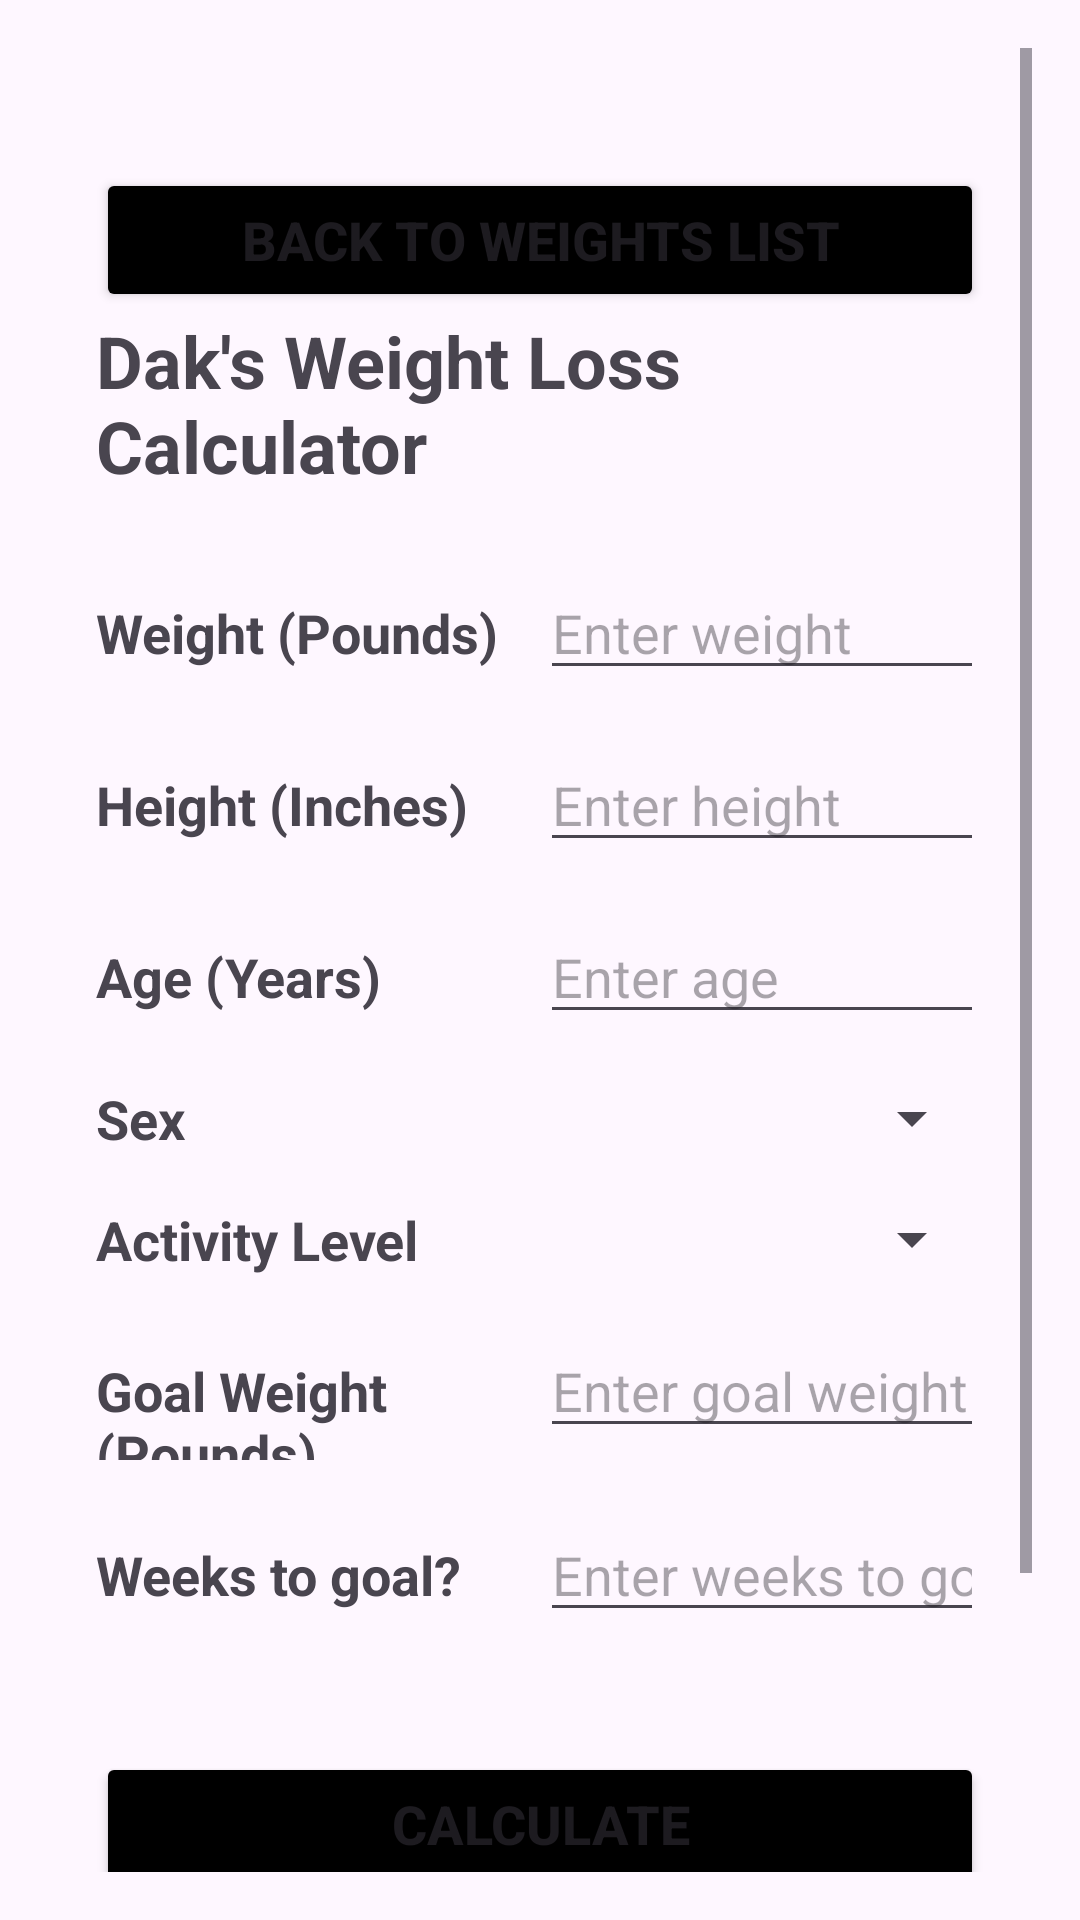

The Android layout XML behind this screen, and the referenced resources:
<!-- AndroidManifest.xml: application theme Theme.WeightTrackerApp -->
<!-- res/layout/activity_wlc.xml -->
<?xml version="1.0" encoding="utf-8"?>
<ScrollView xmlns:android="http://schemas.android.com/apk/res/android"
    android:layout_width="match_parent"
    android:layout_height="match_parent"
    android:padding="16dp">

    <LinearLayout
        android:id="@+id/main"
        android:layout_width="match_parent"
        android:layout_height="wrap_content"
        android:orientation="vertical"
        android:padding="16dp">

        <Button
            android:id="@+id/backToMain"
            android:layout_width="match_parent"
            android:layout_height="wrap_content"
            android:text="Back to Weights List"
            android:textStyle="bold"
            android:textSize="18sp"
            android:backgroundTint="@color/black"
            android:layout_marginTop="24dp" />

        <TextView
            android:layout_width="wrap_content"
            android:layout_height="wrap_content"
            android:text="Dak's Weight Loss Calculator"
            android:textSize="24sp"
            android:textStyle="bold"
            android:layout_gravity="center"
            android:paddingBottom="24dp" />

        <LinearLayout
            android:layout_width="match_parent"
            android:layout_height="wrap_content"
            android:orientation="horizontal"
            android:paddingBottom="16dp">

            <TextView
                android:layout_width="0dp"
                android:layout_height="wrap_content"
                android:layout_weight="1"
                android:text="Weight (Pounds)"
                android:textStyle="bold"
                android:textSize="18sp" />

            <EditText
                android:id="@+id/calcWeight"
                android:layout_width="0dp"
                android:layout_height="wrap_content"
                android:layout_weight="1"
                android:inputType="numberDecimal"
                android:hint="Enter weight" />
        </LinearLayout>

        <LinearLayout
            android:layout_width="match_parent"
            android:layout_height="wrap_content"
            android:orientation="horizontal"
            android:paddingBottom="16dp">

            <TextView
                android:layout_width="0dp"
                android:layout_height="wrap_content"
                android:layout_weight="1"
                android:text="Height (Inches)"
                android:textStyle="bold"
                android:textSize="18sp" />

            <EditText
                android:id="@+id/calcHeight"
                android:layout_width="0dp"
                android:layout_height="wrap_content"
                android:layout_weight="1"
                android:inputType="numberDecimal"
                android:hint="Enter height" />
        </LinearLayout>

        <LinearLayout
            android:layout_width="match_parent"
            android:layout_height="wrap_content"
            android:orientation="horizontal"
            android:paddingBottom="16dp">

            <TextView
                android:layout_width="0dp"
                android:layout_height="wrap_content"
                android:layout_weight="1"
                android:text="Age (Years)"
                android:textStyle="bold"
                android:textSize="18sp" />

            <EditText
                android:id="@+id/calcAge"
                android:layout_width="0dp"
                android:layout_height="wrap_content"
                android:layout_weight="1"
                android:inputType="number"
                android:hint="Enter age" />
        </LinearLayout>

        <LinearLayout
            android:layout_width="match_parent"
            android:layout_height="wrap_content"
            android:orientation="horizontal"
            android:paddingBottom="16dp">

            <TextView
                android:layout_width="0dp"
                android:layout_height="wrap_content"
                android:layout_weight="1"
                android:text="Sex"
                android:textStyle="bold"
                android:textSize="18sp" />

            <Spinner
                android:id="@+id/calcSex"
                android:layout_width="0dp"
                android:layout_height="wrap_content"
                android:layout_weight="1"/>
        </LinearLayout>

        <LinearLayout
            android:layout_width="match_parent"
            android:layout_height="wrap_content"
            android:orientation="horizontal"
            android:paddingBottom="16dp">

            <TextView
                android:layout_width="0dp"
                android:layout_height="wrap_content"
                android:layout_weight="1"
                android:text="Activity Level"
                android:textStyle="bold"
                android:textSize="18sp" />

            <Spinner
                android:id="@+id/calcActivityLevel"
                android:layout_width="0dp"
                android:layout_height="wrap_content"
                android:layout_weight="1"/>
        </LinearLayout>

        <LinearLayout
            android:layout_width="match_parent"
            android:layout_height="wrap_content"
            android:orientation="horizontal"
            android:paddingBottom="16dp">

            <TextView
                android:layout_width="0dp"
                android:layout_height="wrap_content"
                android:layout_weight="1"
                android:text="Goal Weight (Pounds)"
                android:textStyle="bold"
                android:textSize="18sp" />

            <EditText
                android:id="@+id/calcGoalWeight"
                android:layout_width="0dp"
                android:layout_height="wrap_content"
                android:layout_weight="1"
                android:inputType="number"
                android:hint="Enter goal weight" />
        </LinearLayout>

        <LinearLayout
            android:layout_width="match_parent"
            android:layout_height="wrap_content"
            android:orientation="horizontal"
            android:paddingBottom="16dp">

            <TextView
                android:layout_width="0dp"
                android:layout_height="wrap_content"
                android:layout_weight="1"
                android:text="Weeks to goal?"
                android:textStyle="bold"
                android:textSize="18sp" />

            <EditText
                android:id="@+id/calcWeeks"
                android:layout_width="0dp"
                android:layout_height="wrap_content"
                android:layout_weight="1"
                android:inputType="number"
                android:hint="Enter weeks to goal" />
        </LinearLayout>

        <Button
            android:id="@+id/calcSubmit"
            android:layout_width="match_parent"
            android:layout_height="wrap_content"
            android:text="Calculate"
            android:textStyle="bold"
            android:textSize="18sp"
            android:backgroundTint="@color/black"
            android:layout_marginTop="24dp" />

        <TextView
            android:id="@+id/resultTextView"
            android:layout_width="wrap_content"
            android:layout_height="wrap_content"
            android:textSize="18sp"
            android:paddingTop="24dp"
            android:text="TDEE will be displayed here" />
        <TextView
            android:id="@+id/resultTextView2"
            android:layout_width="wrap_content"
            android:layout_height="wrap_content"
            android:textSize="18sp"
            android:paddingTop="24dp"
            android:text="Max daily calories will be displayed here" />
    </LinearLayout>
</ScrollView>
<!-- resources referenced by this layout -->
<resources>
  <color name="black">#FF000000</color>
  <style name="Theme.WeightTrackerApp" parent="Base.Theme.WeightTrackerApp" />
  <style name="Base.Theme.WeightTrackerApp" parent="Theme.Material3.DayNight.NoActionBar">
          
          
      </style>
</resources>
